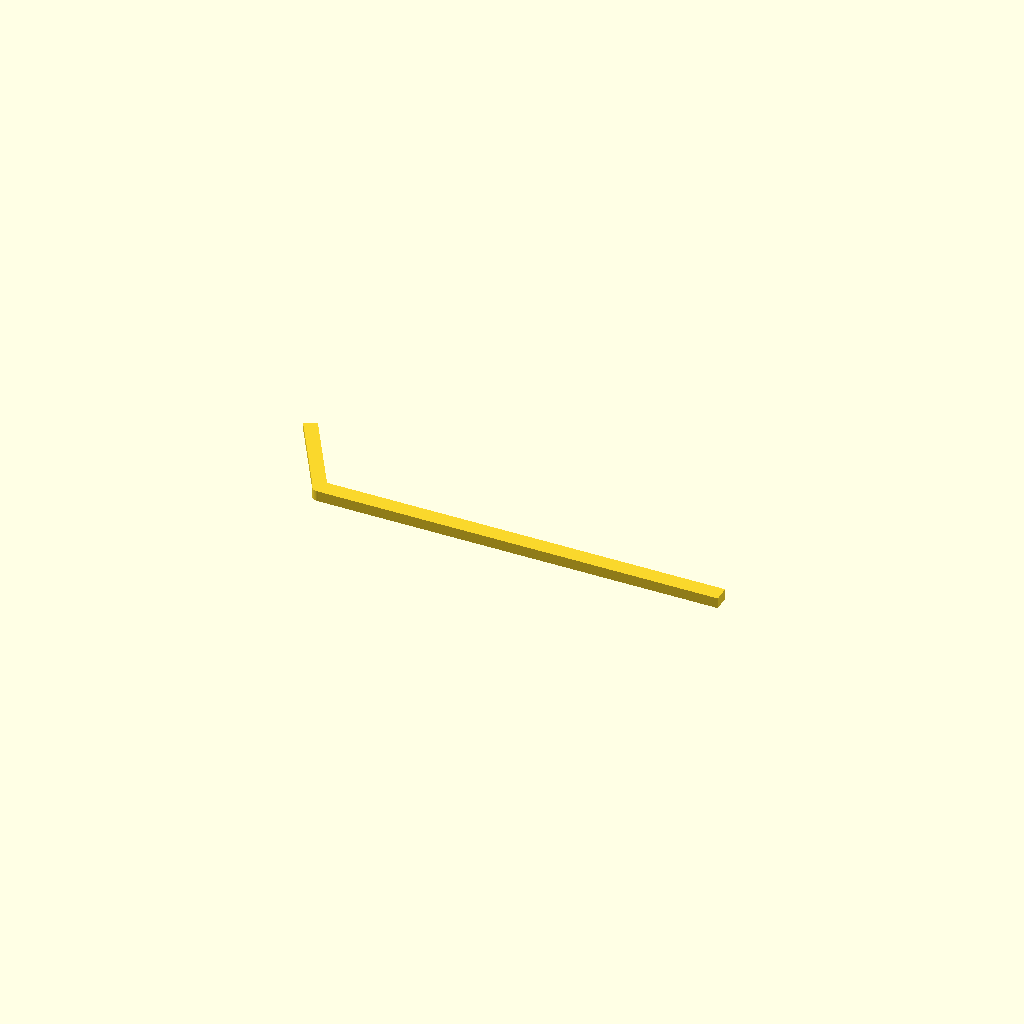
Cell 1: the model at its default parameters.
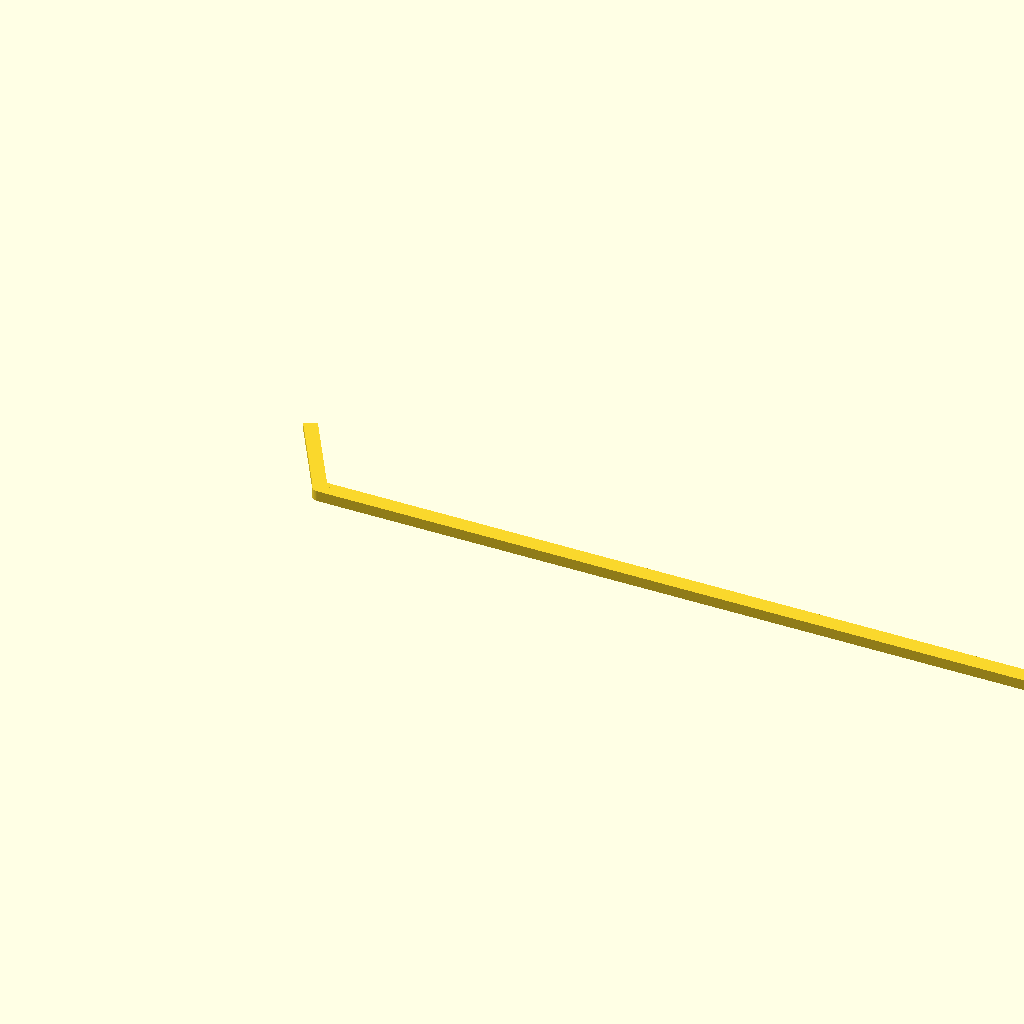
Cell 2: handle_l = 300 (everything else at default).
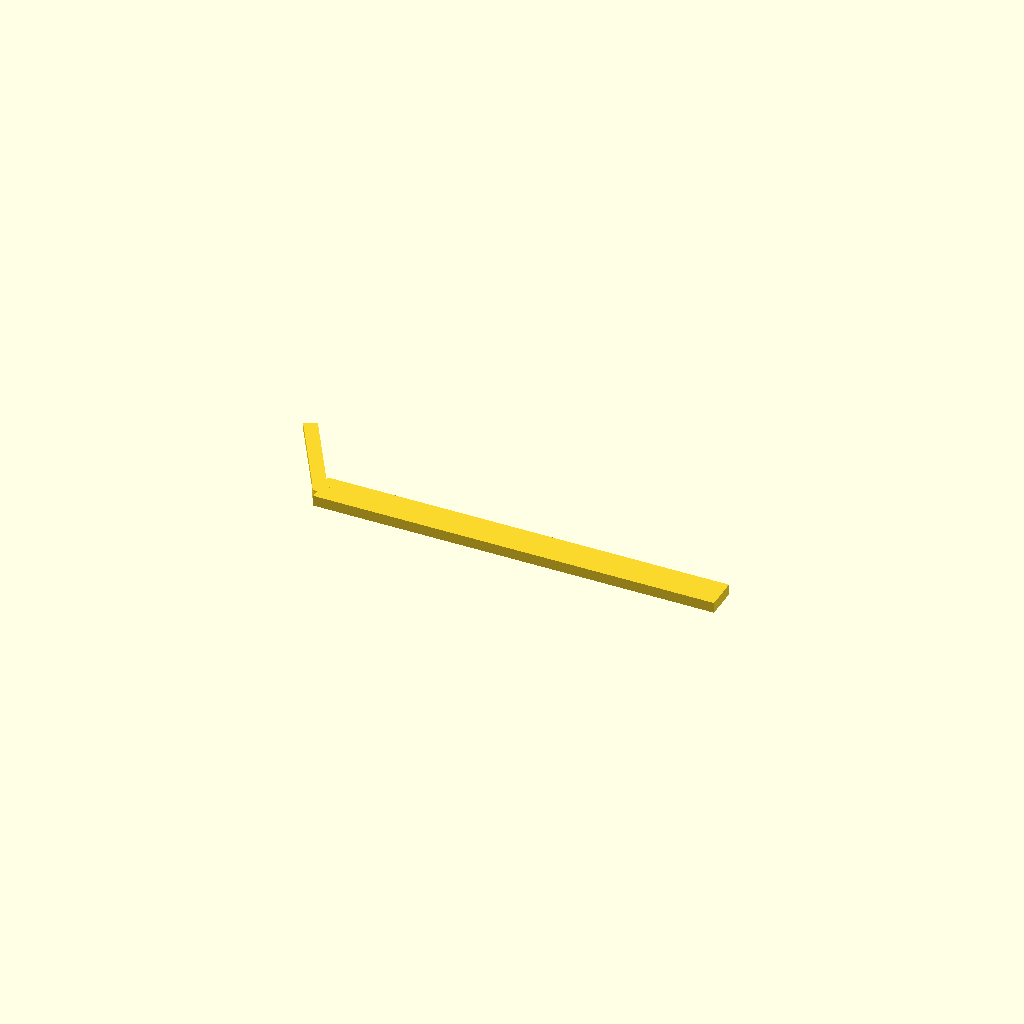
Cell 3: the same model with handle_w = 12.
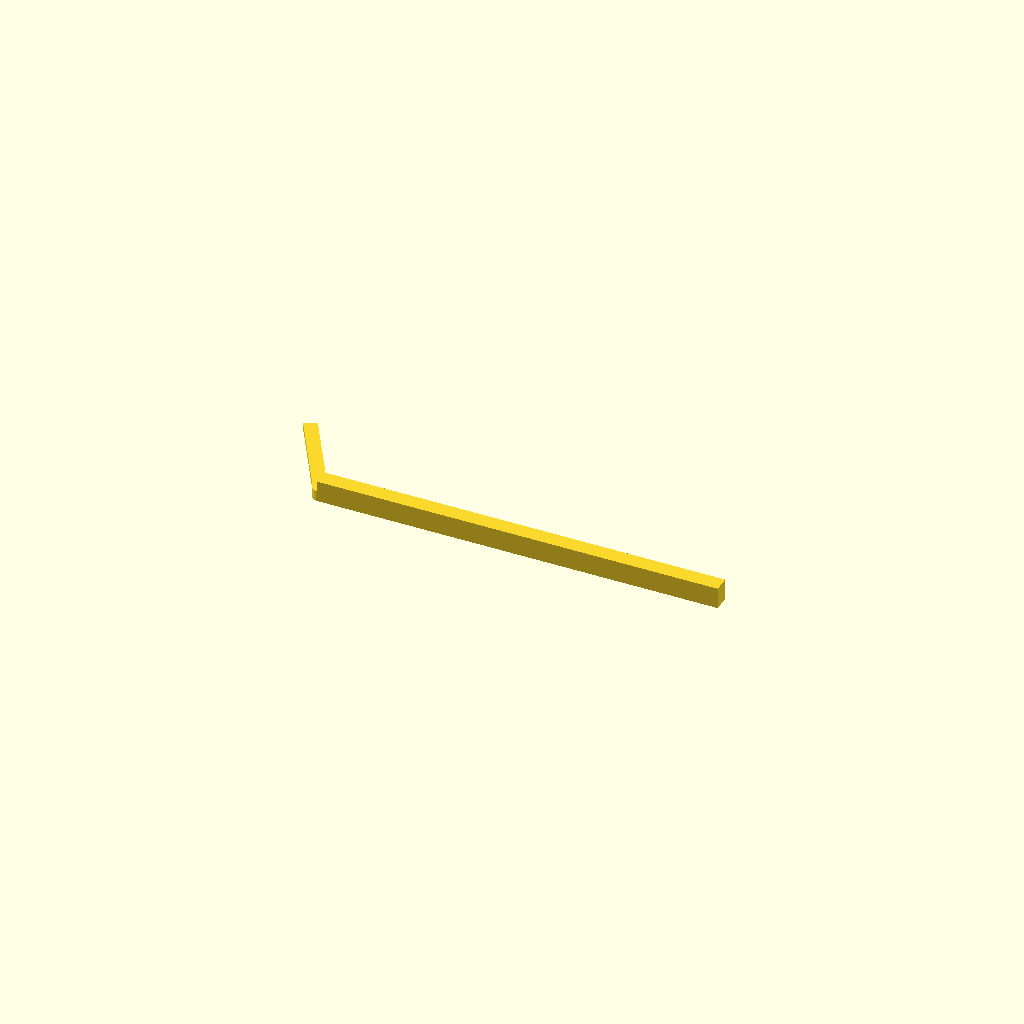
Cell 4: the same model with handle_t = 8.
One fixed orthographic camera (rotation 55°, 0°, 25°; colour scheme Cornfield) for every cell.
OpenSCAD source file bench/heldout/harness/bench/results/r4-gemma26b-h4/code/tiiny_google_gemma-4-26B-A4B-it/hockey_stick_spreader_s0_checklist_a1.scad:
// L-shaped (hockey-stick) cell spreader for bacterial plating.
// Corrected to match exact coordinate specifications.

// --- Dimensions ---
handle_l    = 150.0; // Length of the handle
handle_w    = 6.0;   // Width of the handle
handle_t    = 4.0;   // Thickness of the handle
foot_l      = 40.0;  // Length of the spreading foot
foot_w      = 5.0;   // Width of the spreading foot
foot_t      = 2.5;   // Thickness of the spreading foot
boss_d      = 6.0;   // Diameter of the joining boss
boss_h      = 4.0;   // Height of the joining boss
hole_d      = 4.0;   // Diameter of the hanging hole
angle_deg   = 120.0; // Angle between handle and foot (counter-clockwise from +X)

$fn = 64;

module spreader() {
    difference() {
        union() {
            // 1. The Handle
            // Specification: x = 0 to 150, y = -3 to 3, z = 0 to 4
            // We translate by [handle_l/2, 0, handle_t/2] to center it on Y and Z, 
            // and place the start at X=0.
            translate([handle_l / 2, 0, handle_t / 2])
                cube([handle_l, handle_w, handle_t], center = true);

            // 2. The Spreading Foot
            // Specification: 40mm long, 5mm wide, 2.5mm thick.
            // Center line starts at origin and points 120 deg CCW from +X.
            // We create the foot such that its end is at the origin, then rotate.
            // To make the "smooth bed side" (the bottom) at Z=0, we translate by foot_t/2.
            rotate([0, 0, angle_deg])
            translate([foot_l / 2, 0, foot_t / 2])
                cube([foot_l, foot_w, foot_t], center = true);

            // 3. The Boss
            // Specification: 6mm diameter, 4mm tall at the origin.
            // To ensure it sits on the bed, we place it from Z=0 to Z=4.
            translate([0, 0, boss_h / 2])
                cylinder(d = boss_d, h = boss_h, center = true);
        }

        // 4. The Hanging Hole
        // Specification: 4mm diameter through the handle at x = 143, y = 0.
        // We extend the cylinder in Z to ensure a clean cut.
        translate([143, 0, -1])
            cylinder(d = hole_d, h = handle_t + 2, center = true);
    }
}

// Render the part
spreader();
Customizer parameters (derived from the source; name, type, default, range or options):
handle_l: number, default 150
handle_w: number, default 6
handle_t: number, default 4
foot_l: number, default 40
foot_w: number, default 5
foot_t: number, default 2.5
boss_d: number, default 6
boss_h: number, default 4
hole_d: number, default 4
angle_deg: number, default 120
